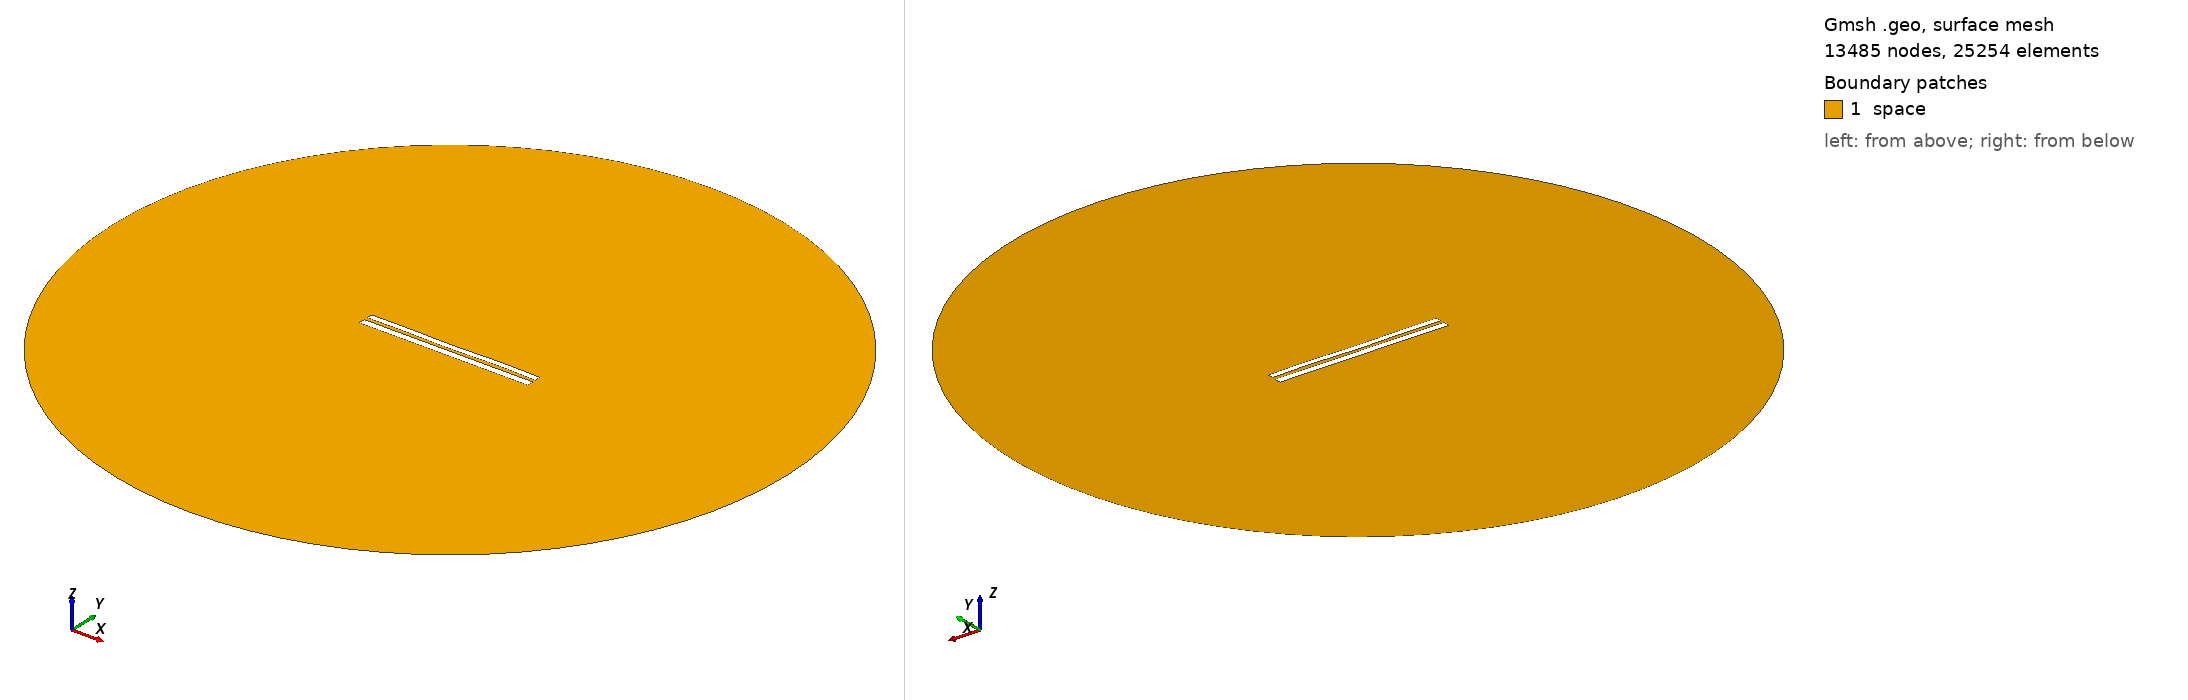

Gmsh geometry script, surface-meshed: 13485 nodes, 25254 surface elements. Boundary patches (legend numbers): 1 space. Left view from above one corner, right view from below the opposite corner. Legend entries are the model's physical surfaces. The drawing asked Gmsh for element sizes between 1% and 20% of the model's largest extent; the script's own settings can give other sizes.

=== 7785.geo (drawn) ===
//---------------------------------------
// Geometry kernel
//---------------------------------------

SetFactory("OpenCASCADE");



//---------------------------------------
// Parameters of the geometry
//---------------------------------------

// Overetch of the upper plate
overetch = 0.25;

// Distance between the plates
distance = 2.0;

// Discretization over the x axis (for the deformation)
nx = 50; 

// Length of the plate
L = 100 - overetch; 

// Number of modes
n = 4; 

// 1st mode coefficient
coeff(1) = 0.0;
beta(1) = 0.596864 * 3.1415926535 / L;

// 2nd mode coefficient
coeff(2) = -0.075;
beta(2) = 1.49418 * 3.1415926535 / L;

// 3rd mode coefficient
coeff(3) = -0.075;
beta(3) = 2.50025 * 3.1415926535 / L;

// 4th mode coefficient
coeff(4) = 0.15;
beta(4) = 3.49999 * 3.1415926535 / L;



//---------------------------------------
// Upper plate (deformed rectangle)
//---------------------------------------

// Coordiantes of the upper plate
xmin = -50;
xmax = 50 - overetch;

// Height of the upper plate
yheight = 4 - 2 * overetch;

// Indexes of the points
UpperID[] = {};
LowerID[] = {};
LeftID[] = {};
RightID[] = {};

// Point index
p = 1;

// Horizontal edges
For i In {1:nx}
    x = xmin + (i-1)*(xmax - xmin)/(nx-1);

    y_bottom = distance / 2 + overetch;
    For j In {1:n}
        C = (Cosh(beta(j)*L) + Cos(beta(j)*L)) / (Sinh(beta(j)*L) + Sin(beta(j)*L));
        y_bottom  = y_bottom + coeff(j) * (Cosh(beta(j)*(x+50)) - Cos(beta(j)*(x+50)) - C * (Sinh(beta(j)*(x+50)) - Sin(beta(j)*(x+50))));
    EndFor

    y_top = y_bottom + yheight;

    Point(p) = {x, y_top, 0, 1.0};
    UpperID[i] = p;
    p = p + 1;

    Point(p) = {x, y_bottom, 0, 1.0};
    LowerID[i] = p;
    p = p + 1;
EndFor

// Create point lists
UpperPts[] = {}; LowerPts[] = {};
For i In {1:nx}
  UpperPts[] += {UpperID[i]};
  LowerPts[] += {LowerID[i]};
EndFor

// Build splines
Spline(1) = {UpperPts[]};
Spline(2) = {LowerPts[]};
Line(3) = {LowerPts[nx-1], UpperPts[nx-1]};
Line(4) = {LowerPts[0], UpperPts[0]};

// Build the plane surface
Curve Loop(1) = {2, 3, -1, -4};
Plane Surface(1) = {1};



//---------------------------------------
// Lower plate (rectangle)
//---------------------------------------

// Vertices
Point(1001) = {-50, -1, 0, 1.0};
Point(1002) = { 50, -1, 0, 1.0};
Point(1003) = { 50,  -5, 0, 1.0};
Point(1004) = {-50,  -5, 0, 1.0};

// Edges
Line(5) = {1001, 1002};
Line(6) = {1002, 1003};
Line(7) = {1003, 1004};
Line(8) = {1004, 1001};

// Plane surface
Line Loop(2) = {5, 6, 7, 8};
Plane Surface(2) = {2}; 



//---------------------------------------
// Outer (fictious) boundary
//---------------------------------------

// Points
Point(1005) = {0, 0, 0};       // Center
Point(1006) = {200, 0, 0};     // Start point
Point(1007) = {0, 200, 0};     // 90 degrees
Point(1008) = {-200, 0, 0};    // 180 degrees
Point(1009) = {0, -200, 0};    // 270 degrees

// Circle arcs (each needs start, center, end)
Circle(9) = {1006, 1005, 1007};
Circle(10) = {1007, 1005, 1008};
Circle(11) = {1008, 1005, 1009};
Circle(12) = {1009, 1005, 1006};

// Plane surface for the entire domain
Curve Loop(3) = {9, 10, 11, 12};
Surface(3) = {3};

// Subtract the plates from the whole domain to obtain the actual domain where we want to solve the equations
BooleanDifference{ Surface{3}; Delete; }{ Surface{1}; Surface{2}; Delete; }




//---------------------------------------
// Transfinite Lines/Curves
//---------------------------------------

// Set the number of points on the boundaries
r = 7;

// Plates
Transfinite Curve {1, 2} = 50*r Using Progression 1;
Transfinite Curve {3, 4} = 2*r Using Progression 1;
Transfinite Line {5, 7} = 50*r Using Progression 1;
Transfinite Line {6, 8} = 2*r Using Progression 1;

// Outer boundary
Transfinite Line {9, 10, 11, 12} = 20 Using Progression 1;



//---------------------------------------
// Physical groups
//---------------------------------------                

// Physical curves (boundaries)
Physical Line("force_segment", 10) = {2};
Physical Line("upper_plate", 11) = {1, 3, 4};
Physical Line("lower_plate", 12) = {5, 6, 7, 8};
Physical Line("boundary", 20) = {9, 10, 11, 12};

// Physical Surfaces
Physical Surface("space", 30) = {3};



//---------------------------------------
// 6. Generate the Mesh
//---------------------------------------

// 2D mesh generation
Mesh 2;
